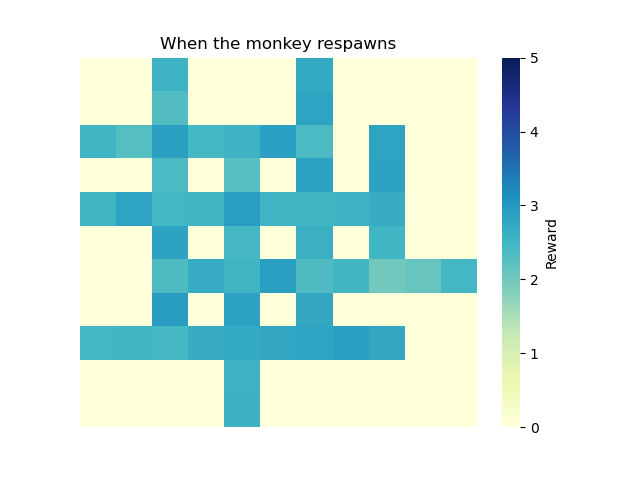

Data behind this chart, as committed beside it:
0, 1, 2, 3, 4, 5, 6, 7, 8, 9, 10
0.0, 0.0, 2.567, 0.0, 0.0, 0.0, 2.733, 0.0, 0.0, 0.0, 0.0
0.0, 0.0, 2.335, 0.0, 0.0, 0.0, 2.816, 0.0, 0.0, 0.0, 0.0
2.502, 2.296, 2.89, 2.464, 2.551, 2.877, 2.393, 0.0, 2.826, 0.0, 0.0
0.0, 0.0, 2.395, 0.0, 2.269, 0.0, 2.843, 0.0, 2.861, 0.0, 0.0
2.509, 2.811, 2.475, 2.516, 2.906, 2.501, 2.51, 2.558, 2.662, 0.0, 0.0
0.0, 0.0, 2.849, 0.0, 2.448, 0.0, 2.605, 0.0, 2.516, 0.0, 0.0
0.0, 0.0, 2.379, 2.685, 2.502, 2.884, 2.351, 2.495, 2.01, 2.117, 2.462
0.0, 0.0, 2.94, 0.0, 2.839, 0.0, 2.753, 0.0, 0.0, 0.0, 0.0
2.463, 2.515, 2.456, 2.663, 2.711, 2.756, 2.814, 2.899, 2.759, 0.0, 0.0
0.0, 0.0, 0.0, 0.0, 2.567, 0.0, 0.0, 0.0, 0.0, 0.0, 0.0
0.0, 0.0, 0.0, 0.0, 2.581, 0.0, 0.0, 0.0, 0.0, 0.0, 0.0
